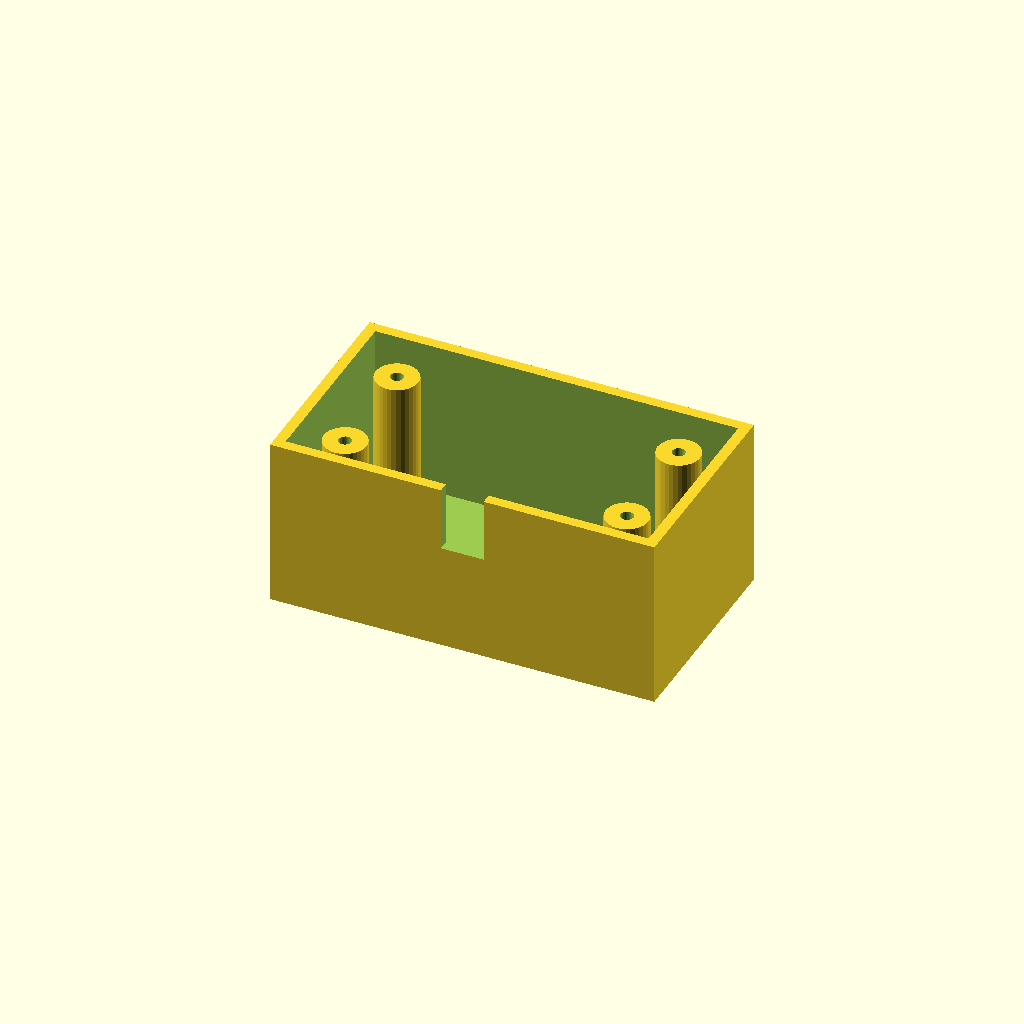
Cell 1: the model at its default parameters.
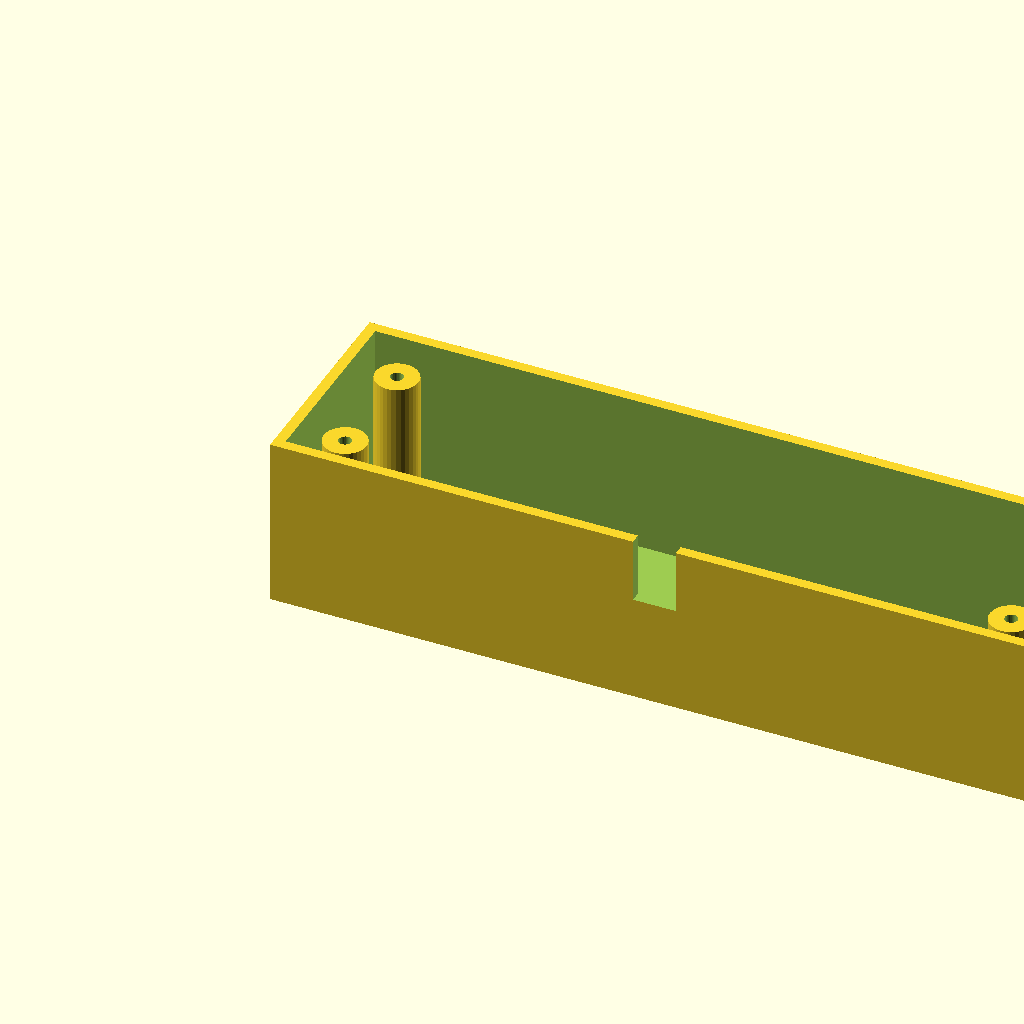
Cell 2: box_l = 180 (everything else at default).
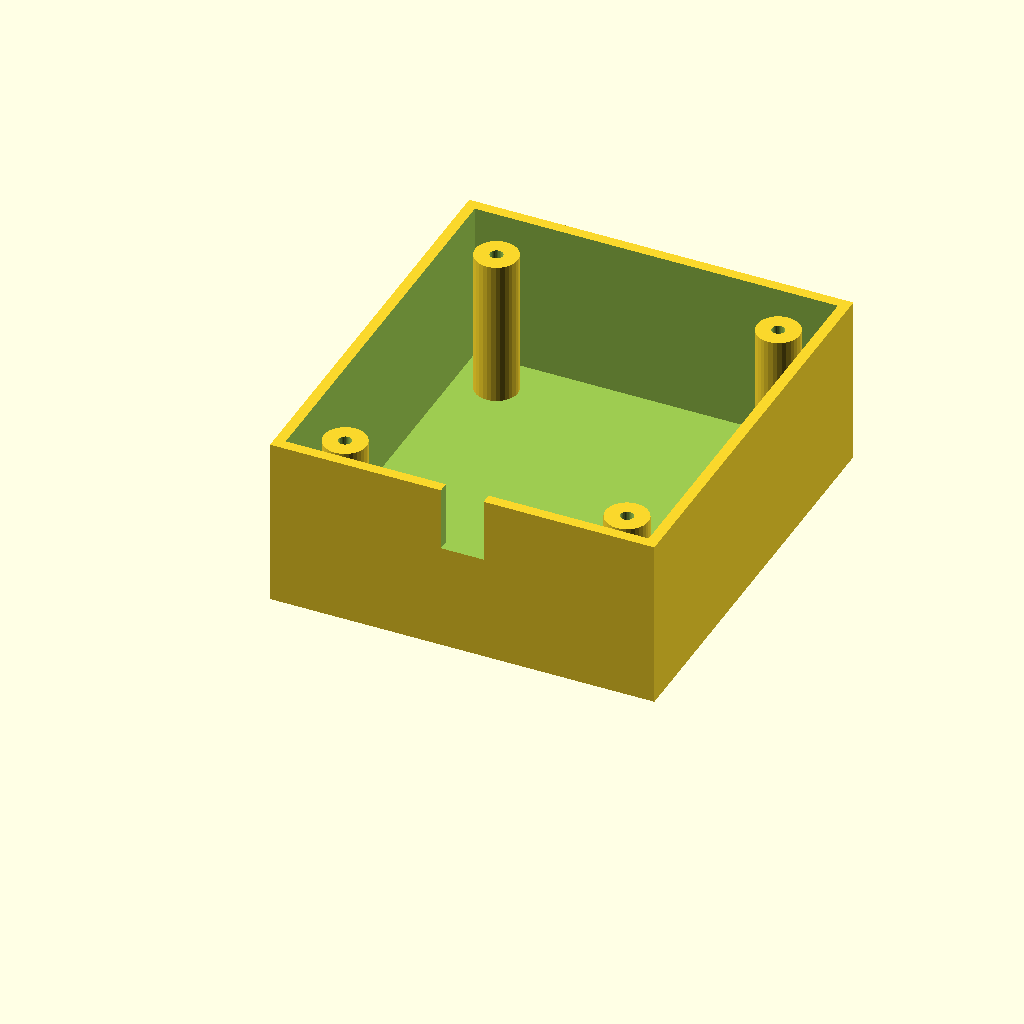
Cell 3: box_w = 100 (everything else at default).
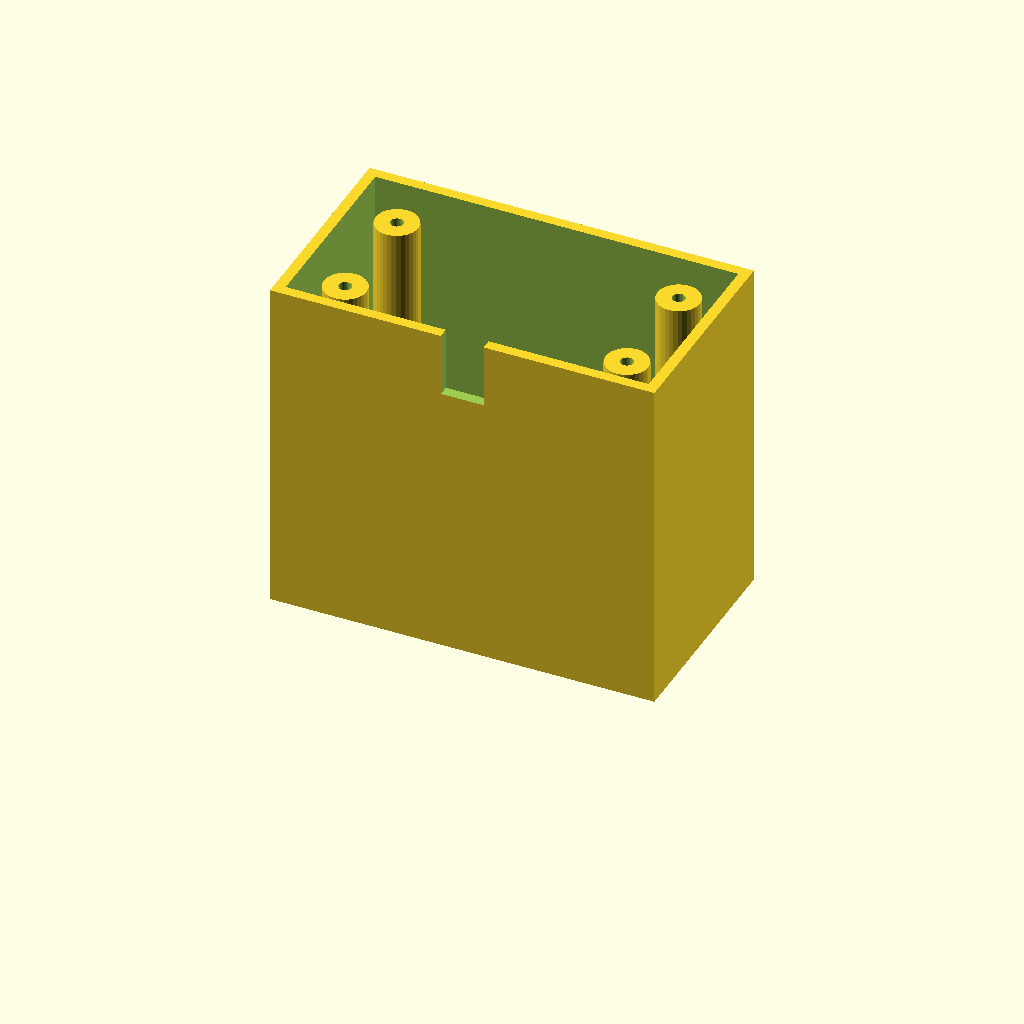
Cell 4 — box_h set to 80, the other parameters unchanged.
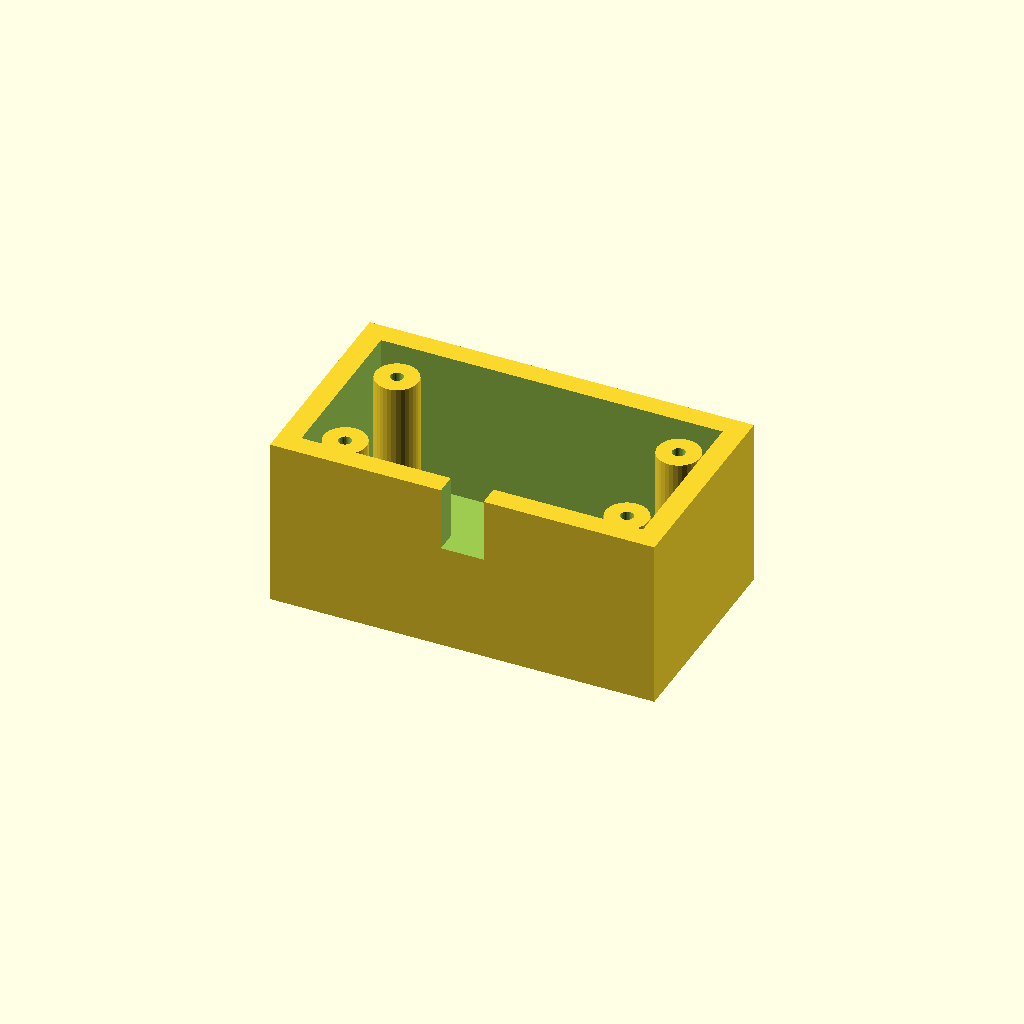
Cell 5: the same model with wall_t = 5.
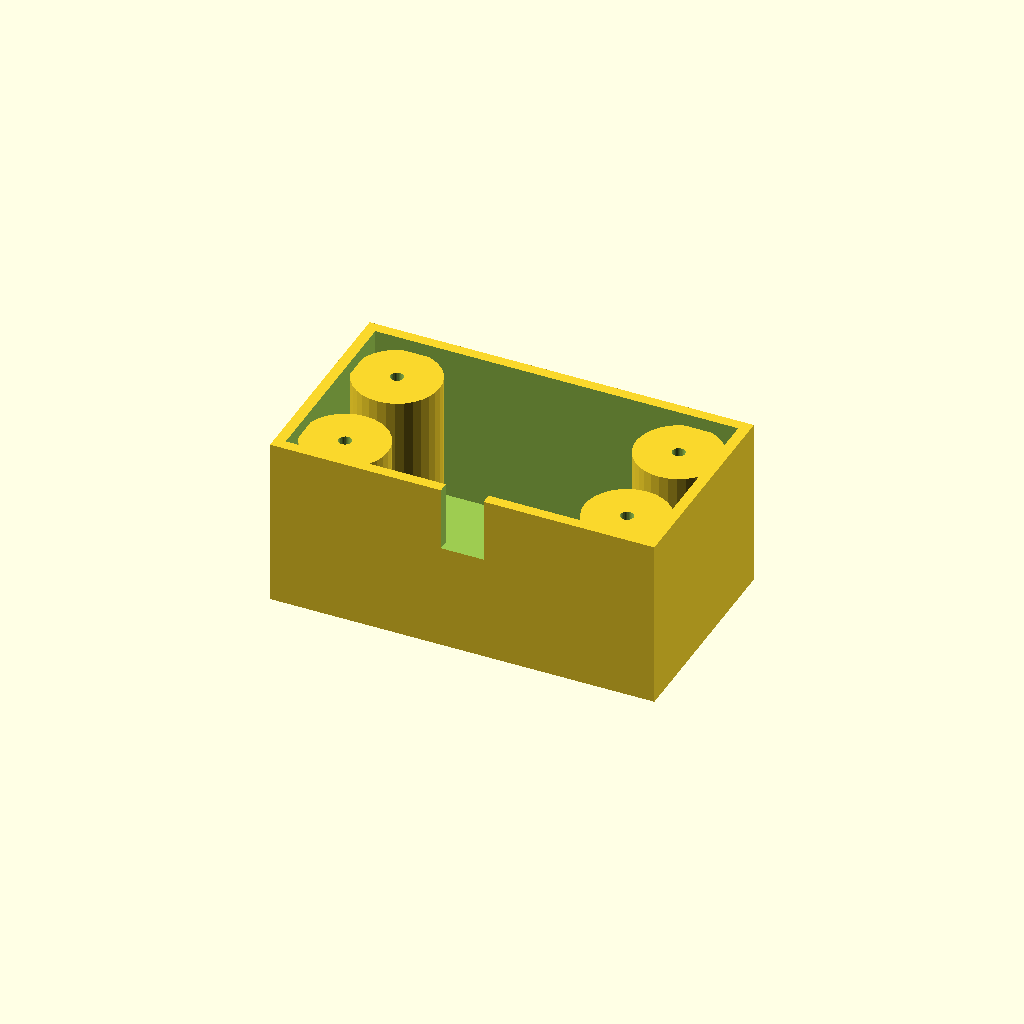
Cell 6: boss_r = 10 (everything else at default).
All cells are drawn from one camera (rotation 55°, 0°, 25°, orthographic, colour scheme Cornfield), so only the parameter changes between them.
Source of the model, optional_data/data/solid3/enclosurebox/part_0088.scad:
$fn = 32;

// ----------------------------------------------------------------------
// Enclosure box: both enclosure
// ----------------------------------------------------------------------

// --- parameters (mm) ---
box_l = 90;               // outer length, X
box_w = 50;               // outer width, Y
box_h = 40;               // outer height
wall_t = 2.5;             // wall thickness
boss_r = 5;               // corner boss radius
hole_r = 1.5;             // boss screw hole radius
boss_in = 12;             // boss inset from the corners
notch_w = 10;             // cable notch width
notch_h = 15;             // cable notch height

inner_h = box_h - wall_t;  // cavity depth
boss_h = inner_h - 2;  // corner boss height

difference() {
  union() {
    difference() {
      cube([box_l, box_w, box_h]);
      translate([wall_t, wall_t, wall_t])
        cube([box_l - 2 * wall_t, box_w - 2 * wall_t, box_h]);
    }
    for (sx = [0, 1], sy = [0, 1])
      translate([sx ? box_l - boss_in : boss_in,
                 sy ? box_w - boss_in : boss_in, wall_t - 1])
        difference() {
          cylinder(r = boss_r, h = boss_h);
          translate([0, 0, boss_h - 4])
            cylinder(r = hole_r, h = 5);
        }
  }
  translate([box_l / 2 - notch_w / 2, -1, box_h - notch_h])
    cube([notch_w, wall_t + 2, notch_h + 1]);
}
Parameter table extracted from the source (name, type, default, range or options):
box_l: number, default 90
box_w: number, default 50
box_h: number, default 40
wall_t: number, default 2.5
boss_r: number, default 5
hole_r: number, default 1.5
boss_in: number, default 12
notch_w: number, default 10
notch_h: number, default 15
